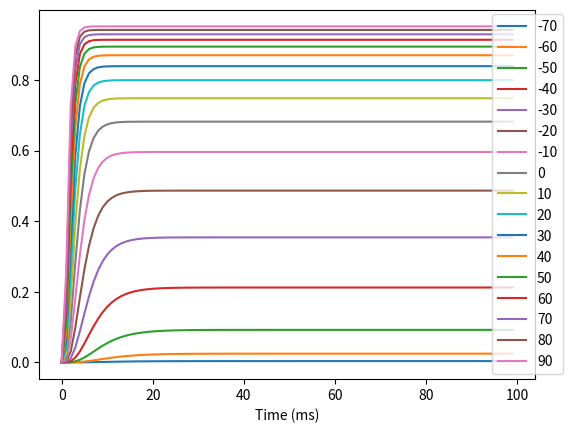

Write the Python code that produced this figure.
import matplotlib.pyplot as plt
import numpy as np
import pandas as pd

def alpha_n(V):
    result_alpha = (0.01 * (V + 55)) / (1 - np.exp(-0.1 * (V + 55)))
    return result_alpha

def beta_n(V):
    result_beta = 0.125 * (np.exp(-0.0125 * ( V + 65 )))
    return result_beta

def n_inf(alpha, beta):
    result_n_inf =  alpha / (alpha + beta)
    return result_n_inf

def tau_n(alpha, beta):
    result_tau = 1 / (alpha + beta)
    return result_tau

def n_pow_4(n):
    result_n =  n ** 4
    return result_n
    
def get_y(t, V):
    alpha = alpha_n(V)
    beta = beta_n(V)
    n_inf_ = n_inf(alpha, beta)
    tau_n_ = tau_n(alpha, beta)
    n = n_inf_ * (1 - np.exp(-t/tau_n_))
    y_hat = n_pow_4(n) * (1 - np.exp(-t/tau_n_))
    return y_hat


dataset = []
n = 0
t_total = np.linspace(0, 99, num=991)
#print(t_total)
VOLTS = np.arange(-70, 100, 10)
print(VOLTS)
results = []

for V in VOLTS:
    voltage_results = []
    for i, t in enumerate(t_total):
        y = get_y(t, V)
        if i % 10 == 0:
            voltage_results.append(y)
        if i % 10 == 0:
            dataset.append((t, V, y))
    results.append(voltage_results)


graph_df = pd.DataFrame(results)
graph_df = graph_df.T
print(graph_df)
print(graph_df.shape)

dataset_df = pd.DataFrame(dataset)
print(dataset_df)

for col in graph_df:
    plt.plot(graph_df[col])
    # plt.fill_between(graph_df.index, graph_df[col]*0.95, graph_df[col]*1.05, alpha=0.3)

plt.xlabel("Time (ms)")
plt.legend(np.arange(-70, 100, 10), loc='center left', bbox_to_anchor=(0.9, 0.5))
plt.show()

# graph_df.to_csv('Prod/graph_df.csv', index=False)
# dataset_df.to_csv('Prod/dataset.csv', index=False)
